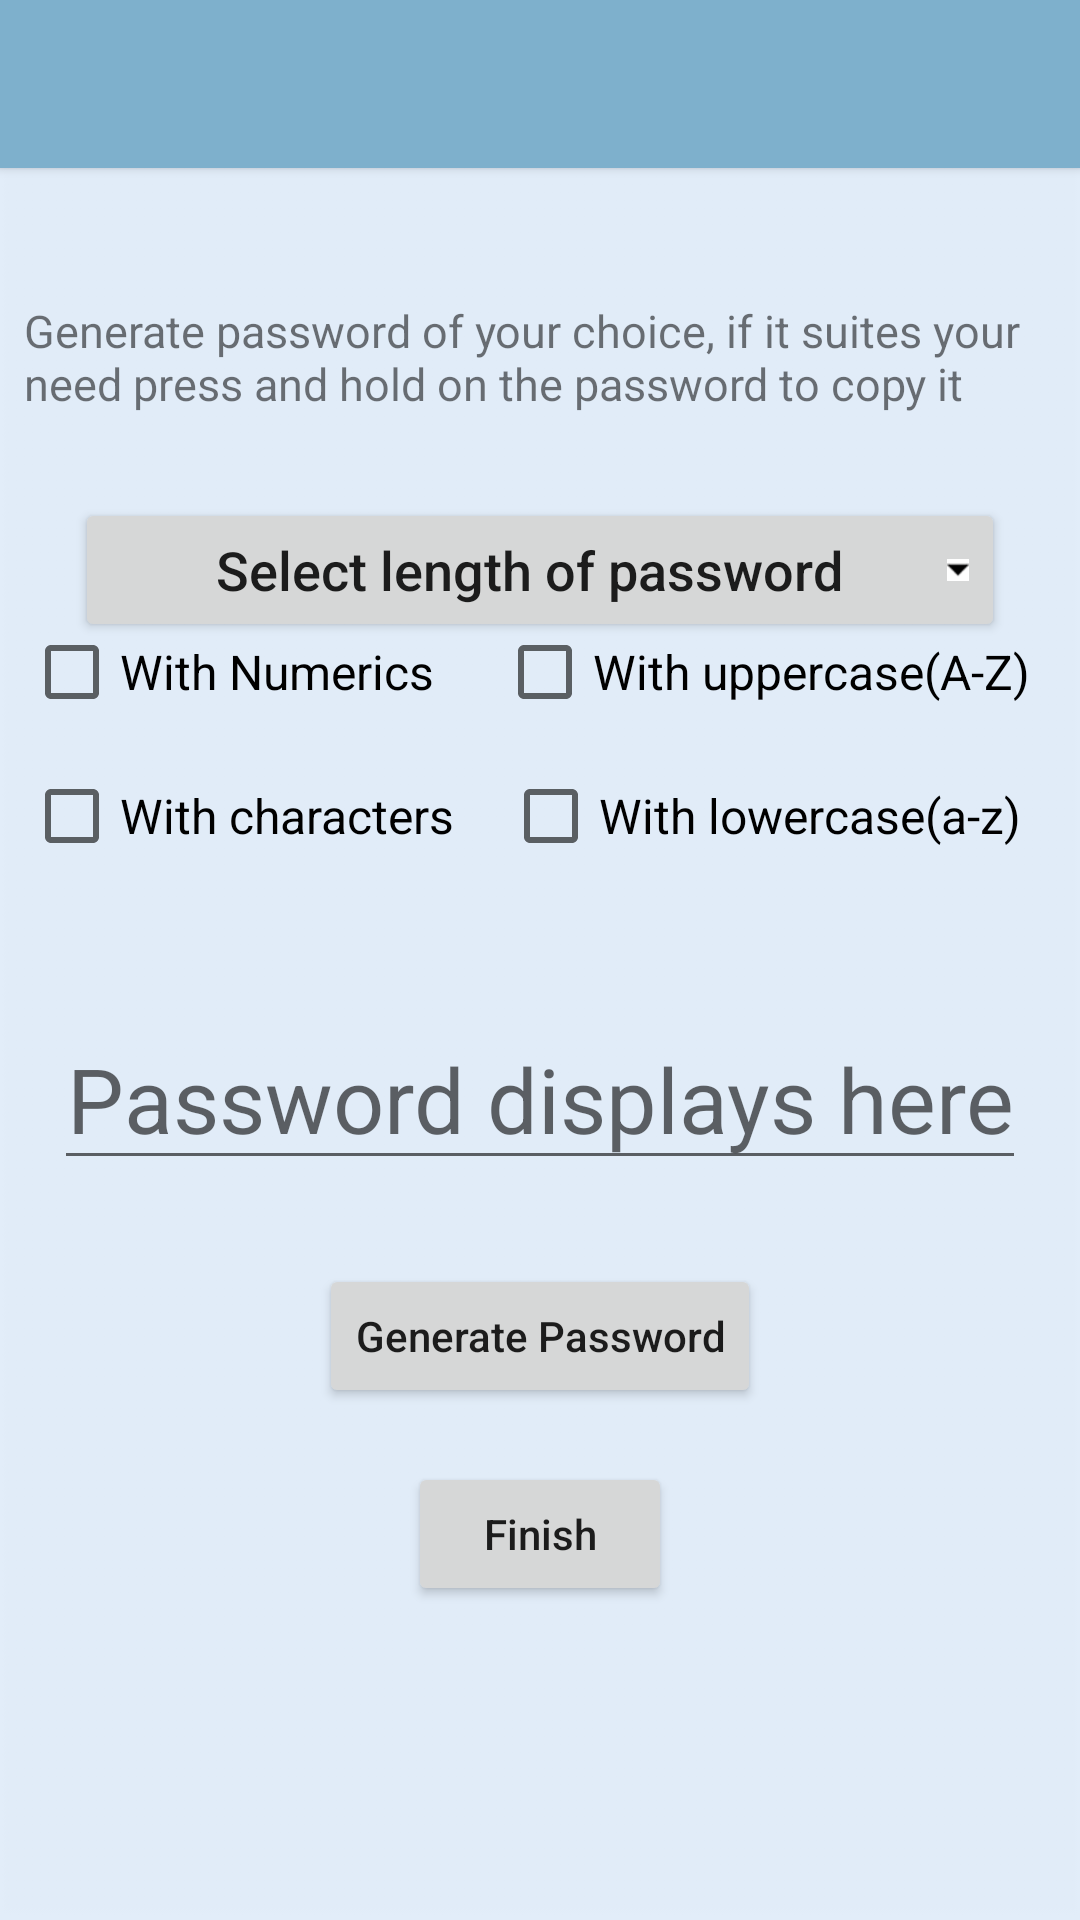

This screen was rendered from an Android layout file. Write that file and the resources it references.
<!-- AndroidManifest.xml: application theme AppTheme -->
<!-- res/layout/password_generator.xml -->
<?xml version="1.0" encoding="utf-8"?>

<ScrollView xmlns:android="http://schemas.android.com/apk/res/android"
    android:layout_width="match_parent"
    android:layout_height="match_parent"
    android:orientation="vertical"
    android:background="@drawable/background" >
     
   
  <RelativeLayout
    android:layout_width="match_parent"
    android:layout_height="match_parent"> 
    <include
        android:id="@+id/tool_bar"
        layout="@layout/tool_bar"/>
 
    <TextView 
        android:id="@+id/textView2"
        android:layout_alignParentTop="true"
        android:layout_centerHorizontal="true"
        android:layout_width="fill_parent"
        android:layout_height="wrap_content"
        android:layout_gravity="center"
        android:layout_marginStart="8dp"
        android:layout_marginLeft="8dp"
        android:layout_marginTop="100dp"
        android:layout_marginEnd="8dp"
        android:layout_marginRight="8dp"
        android:layout_marginBottom="8dp"
        android:textSize="15sp"
        android:text="@string/generate"
        />
    
    
    <Spinner
        android:id="@+id/lengthOfPass"
        android:layout_alignParentStart="true"
        android:layout_width="fill_parent"
        android:layout_height="wrap_content"
        android:layout_below="@id/textView2"
        android:layout_centerHorizontal="true"
        android:layout_gravity="center"
        android:layout_marginStart="25dp"
        android:layout_marginLeft="25dp"
        android:layout_marginTop="20dp"
        android:layout_marginEnd="25dp"
        android:layout_marginRight="25dp"
        android:layout_marginBottom="8dp"
        android:textSize="18sp"
        android:prompt="@string/passLength"/>
     <Button
        android:id="@+id/lengthOfPassButton"
         android:drawableEnd="@drawable/dropdown"
        android:layout_alignParentStart="true"
        android:layout_width="fill_parent"
        android:layout_height="wrap_content"
        android:layout_below="@id/textView2"
        android:layout_centerHorizontal="true"
        android:layout_gravity="center"
        android:layout_marginStart="25dp"
        android:layout_marginLeft="25dp"
        android:layout_marginTop="20dp"
        android:layout_marginEnd="25dp"
        android:layout_marginRight="25dp"
        android:layout_marginBottom="8dp"
        android:textSize="18sp"
        android:textAllCaps="false"
        android:text="@string/passLength"/>
    
    
    <CheckBox
        android:id="@+id/withNumbers"
        android:layout_width="wrap_content"
        android:layout_height="wrap_content"
        android:layout_alignParentStart="true"
        android:layout_below="@id/lengthOfPass"
        android:layout_marginStart="8dp"
        android:layout_marginLeft="8dp"
        android:layout_marginTop="10dp"
        android:layout_marginEnd="13dp"
        android:layout_marginRight="13dp"
        android:layout_marginBottom="8dp"
        android:textSize="16sp"
        android:text="@string/withNumbers"
        />

    <CheckBox
        android:id="@+id/withUpperCaseOn"
        android:layout_width="wrap_content"
        android:layout_height="wrap_content"
        android:layout_toEndOf="@id/withNumbers"
        android:layout_below="@id/lengthOfPass"
        android:layout_marginStart="8dp"
        android:layout_marginLeft="8dp"
        android:layout_marginTop="10dp"
        android:layout_marginEnd="8dp"
        android:layout_marginRight="8dp"
        android:layout_marginBottom="8dp"
        android:textSize="16sp"
        android:text="@string/upperCase" 
        />
 <CheckBox
        android:id="@+id/character"
        android:layout_width="wrap_content"
        android:layout_height="wrap_content"
        android:layout_alignParentStart="true"
        android:layout_below="@id/withUpperCaseOn"
        android:layout_marginStart="8dp"
        android:layout_marginLeft="8dp"
        android:layout_marginTop="8dp"
        android:layout_marginEnd="8dp"
        android:layout_marginRight="8dp"
        android:layout_marginBottom="8dp"
        android:textSize="16sp"
        android:text="@string/character"
       />

     <CheckBox
        android:id="@+id/withLowerCaseOn"
        android:layout_width="wrap_content"
        android:layout_height="wrap_content"
        android:layout_toEndOf="@id/character"
        android:layout_below="@id/withUpperCaseOn"
        android:layout_marginStart="8dp"
        android:layout_marginLeft="8dp"
        android:layout_marginTop="8dp"
        android:layout_marginEnd="8dp"
        android:layout_marginRight="8dp"
        android:layout_marginBottom="8dp"
        android:textSize="16sp"
        android:text="@string/lowerCase"/>
     
     <EditText 
        android:id="@+id/textView3"
        android:layout_width="wrap_content"
        android:layout_height="wrap_content"
        android:layout_below="@id/withLowerCaseOn"
        android:layout_centerHorizontal="true"
        android:layout_marginStart="8dp"
        android:layout_marginTop="40dp"
        android:layout_marginEnd="8dp"
        android:layout_marginLeft="8dp"
        android:layout_marginRight="25dp"
        android:layout_marginBottom="8dp"
        android:gravity="center"
        android:textSize="30sp"
        android:inputType="none"
        android:hint="@string/textView3"
         />
    <Button
        android:id="@+id/generateButton"
        android:layout_width="wrap_content"
        android:layout_height="wrap_content"
        android:layout_below="@id/textView3"
        android:layout_centerHorizontal="true"
        android:layout_marginStart="8dp"
        android:layout_marginLeft="25dp"
        android:layout_marginTop="20dp"
        android:layout_marginEnd="8dp"
        android:layout_marginRight="25dp"
        android:layout_marginBottom="8dp"
        android:textAllCaps="false"
        android:text="@string/generateButton" />
          />
    <Button
        android:id="@+id/finishButton"
        android:layout_width="wrap_content"
        android:layout_height="wrap_content"
        android:layout_below="@id/generateButton"
        android:layout_centerHorizontal="true"
        android:layout_marginStart="8dp"
        android:layout_marginLeft="25dp"
        android:layout_marginTop="10dp"
        android:layout_marginEnd="8dp"
        android:layout_marginRight="25dp"
        android:layout_marginBottom="8dp"
        android:textAllCaps="false"
        android:text="@string/finishButton" />
   </RelativeLayout>
 </ScrollView>
<!-- res/layout/tool_bar.xml (included above) -->
<?xml version="1.0" encoding="utf-8"?>

<android.support.v7.widget.Toolbar
    xmlns:android="http://schemas.android.com/apk/res/android"
    android:layout_height="wrap_content"
    android:layout_width="match_parent"
    android:background="@color/ColorPrimary"
    android:minHeight="?attr/actionBarSize"
    android:theme="@style/ThemeOverlay.AppCompat.Dark"
    android:elevation="2dp"
     >
    
</android.support.v7.widget.Toolbar>
<!-- resources referenced by this layout -->
<resources>
  <color name="ColorPrimary">#7EB0CC</color>
  <!-- drawable background: png bitmap (drawable-hdpi, 268 bytes) -->
  <!-- drawable dropdown: png bitmap (drawable-hdpi, 216 bytes) -->
  <string name="character">With characters</string>
  <string name="finishButton">Finish</string>
  <string name="generate">Generate password of your choice, if it suites your need press and hold on the password to copy it</string>
  <string name="generateButton">Generate Password</string>
  <string name="lowerCase">With lowercase(a-z)</string>
  <string name="passLength">Select length of password</string>
  <string name="textView3">Password displays here</string>
  <string name="upperCase">With uppercase(A-Z)</string>
  <string name="withNumbers">With Numerics</string>
  <style name="AppTheme" parent="Theme.AppCompat.Light.NoActionBar">
          <item name="colorPrimary">@color/ColorPrimary</item>
          <item name="colorPrimaryDark">@color/ColorPrimaryDark</item>
  
          
  
      </style>
  <color name="ColorPrimaryDark">#719EB7</color>
</resources>
